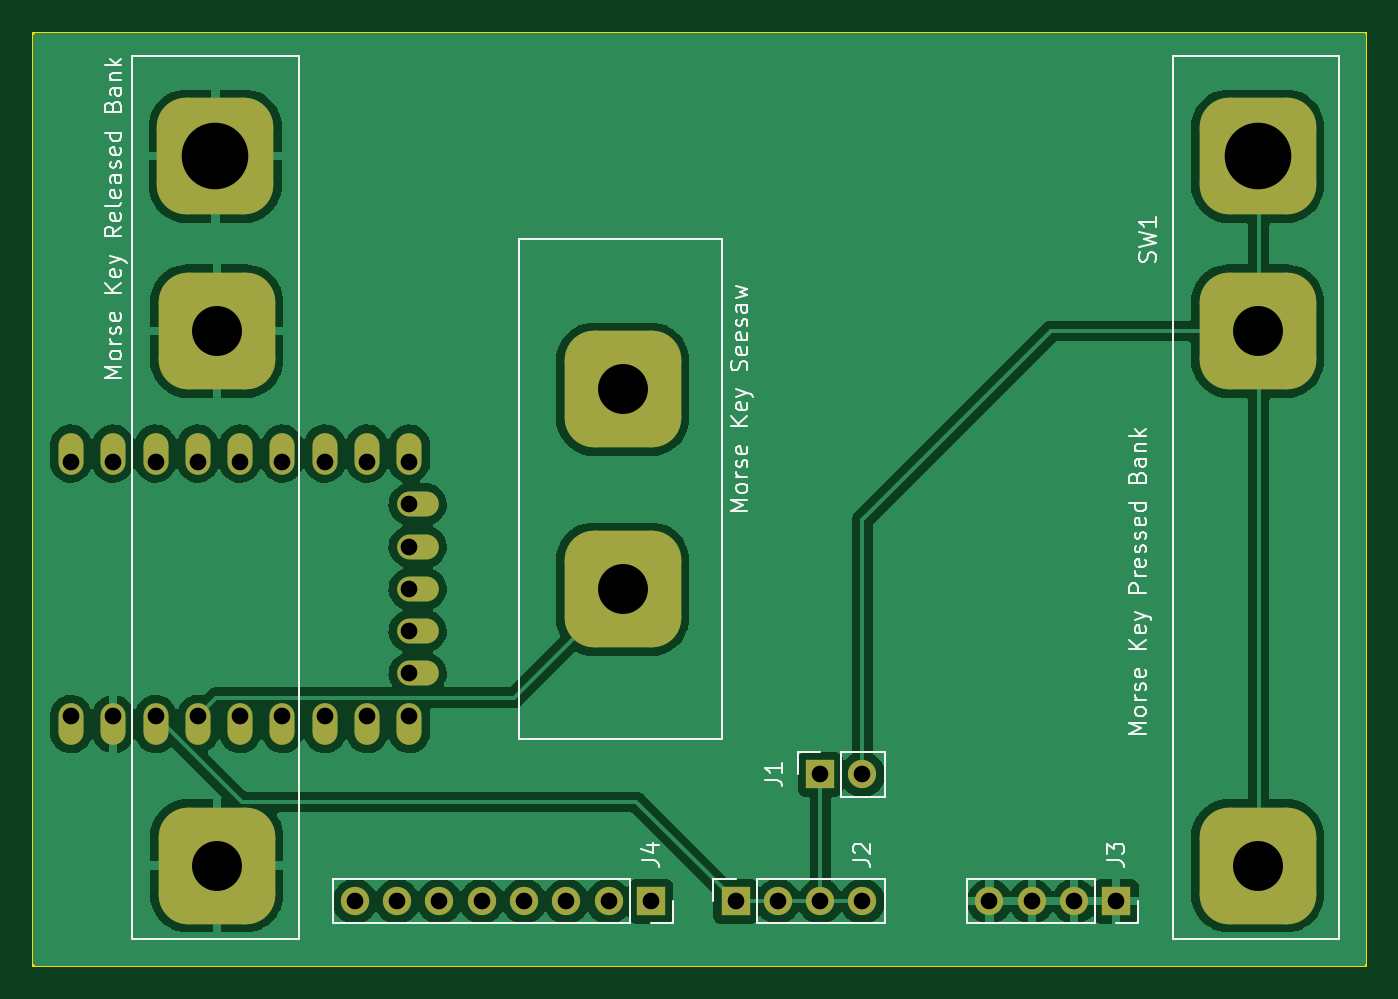
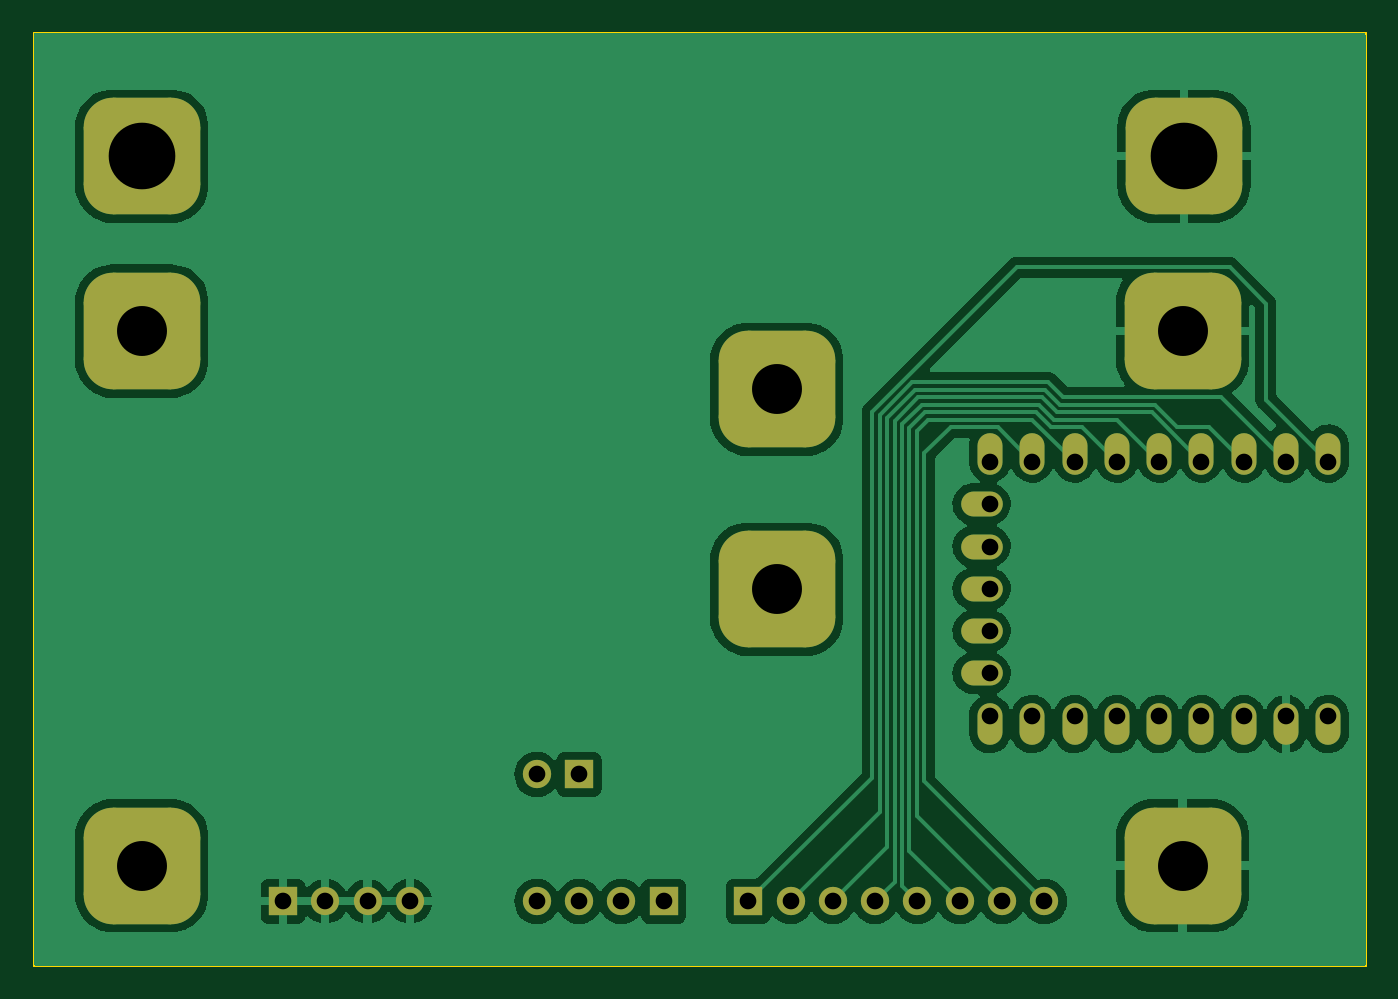
Circuit board: 11 layer files. Board 80.0 x 56.0 mm.
- bottom_copper: morse_usb_keyboard-B_Cu.gbr (78234 bytes)
- bottom_mask: morse_usb_keyboard-B_Mask.gbr (2646 bytes)
- paste: morse_usb_keyboard-B_Paste.gbr (477 bytes)
- bottom_silk: morse_usb_keyboard-B_Silkscreen.gbr (478 bytes)
- outline: morse_usb_keyboard-Edge_Cuts.gbr (631 bytes)
- top_copper: morse_usb_keyboard-F_Cu.gbr (81562 bytes)
- top_mask: morse_usb_keyboard-F_Mask.gbr (2646 bytes)
- paste: morse_usb_keyboard-F_Paste.gbr (477 bytes)
- top_silk: morse_usb_keyboard-F_Silkscreen.gbr (33636 bytes)
- drill: morse_usb_keyboard-NPTH.drl (284 bytes)
- drill: morse_usb_keyboard-PTH.drl (1137 bytes)

=== bottom_copper: morse_usb_keyboard-B_Cu.gbr (78234 bytes, source omitted) ===
=== bottom_mask: morse_usb_keyboard-B_Mask.gbr (2646 bytes, source withheld) ===
=== paste: morse_usb_keyboard-B_Paste.gbr ===
%TF.GenerationSoftware,KiCad,Pcbnew,7.0.10-1.fc39*%
%TF.CreationDate,2024-02-17T16:59:11+01:00*%
%TF.ProjectId,morse_usb_keyboard,6d6f7273-655f-4757-9362-5f6b6579626f,rev?*%
%TF.SameCoordinates,Original*%
%TF.FileFunction,Paste,Bot*%
%TF.FilePolarity,Positive*%
%FSLAX46Y46*%
G04 Gerber Fmt 4.6, Leading zero omitted, Abs format (unit mm)*
G04 Created by KiCad (PCBNEW 7.0.10-1.fc39) date 2024-02-17 16:59:11*
%MOMM*%
%LPD*%
G01*
G04 APERTURE LIST*
G04 APERTURE END LIST*
M02*

=== bottom_silk: morse_usb_keyboard-B_Silkscreen.gbr ===
%TF.GenerationSoftware,KiCad,Pcbnew,7.0.10-1.fc39*%
%TF.CreationDate,2024-02-17T16:59:11+01:00*%
%TF.ProjectId,morse_usb_keyboard,6d6f7273-655f-4757-9362-5f6b6579626f,rev?*%
%TF.SameCoordinates,Original*%
%TF.FileFunction,Legend,Bot*%
%TF.FilePolarity,Positive*%
%FSLAX46Y46*%
G04 Gerber Fmt 4.6, Leading zero omitted, Abs format (unit mm)*
G04 Created by KiCad (PCBNEW 7.0.10-1.fc39) date 2024-02-17 16:59:11*
%MOMM*%
%LPD*%
G01*
G04 APERTURE LIST*
G04 APERTURE END LIST*
M02*

=== outline: morse_usb_keyboard-Edge_Cuts.gbr ===
%TF.GenerationSoftware,KiCad,Pcbnew,7.0.10-1.fc39*%
%TF.CreationDate,2024-02-17T16:59:11+01:00*%
%TF.ProjectId,morse_usb_keyboard,6d6f7273-655f-4757-9362-5f6b6579626f,rev?*%
%TF.SameCoordinates,Original*%
%TF.FileFunction,Profile,NP*%
%FSLAX46Y46*%
G04 Gerber Fmt 4.6, Leading zero omitted, Abs format (unit mm)*
G04 Created by KiCad (PCBNEW 7.0.10-1.fc39) date 2024-02-17 16:59:11*
%MOMM*%
%LPD*%
G01*
G04 APERTURE LIST*
%TA.AperFunction,Profile*%
%ADD10C,0.100000*%
%TD*%
G04 APERTURE END LIST*
D10*
X95000000Y-52000000D02*
X175000000Y-52000000D01*
X175000000Y-108000000D01*
X95000000Y-108000000D01*
X95000000Y-52000000D01*
M02*

=== top_copper: morse_usb_keyboard-F_Cu.gbr (81562 bytes, source omitted) ===
=== top_mask: morse_usb_keyboard-F_Mask.gbr (2646 bytes, source withheld) ===
=== paste: morse_usb_keyboard-F_Paste.gbr ===
%TF.GenerationSoftware,KiCad,Pcbnew,7.0.10-1.fc39*%
%TF.CreationDate,2024-02-17T16:59:11+01:00*%
%TF.ProjectId,morse_usb_keyboard,6d6f7273-655f-4757-9362-5f6b6579626f,rev?*%
%TF.SameCoordinates,Original*%
%TF.FileFunction,Paste,Top*%
%TF.FilePolarity,Positive*%
%FSLAX46Y46*%
G04 Gerber Fmt 4.6, Leading zero omitted, Abs format (unit mm)*
G04 Created by KiCad (PCBNEW 7.0.10-1.fc39) date 2024-02-17 16:59:11*
%MOMM*%
%LPD*%
G01*
G04 APERTURE LIST*
G04 APERTURE END LIST*
M02*

=== top_silk: morse_usb_keyboard-F_Silkscreen.gbr (33636 bytes, source omitted) ===
=== drill: morse_usb_keyboard-NPTH.drl ===
M48
; DRILL file {KiCad 7.0.10-1.fc39} date Sa 17 Feb 2024 16:59:44 CET
; FORMAT={-:-/ absolute / inch / decimal}
; #@! TF.CreationDate,2024-02-17T16:59:44+01:00
; #@! TF.GenerationSoftware,Kicad,Pcbnew,7.0.10-1.fc39
; #@! TF.FileFunction,NonPlated,1,2,NPTH
FMAT,2
INCH
%
G90
G05
M30

=== drill: morse_usb_keyboard-PTH.drl ===
M48
; DRILL file {KiCad 7.0.10-1.fc39} date Sa 17 Feb 2024 16:59:44 CET
; FORMAT={-:-/ absolute / inch / decimal}
; #@! TF.CreationDate,2024-02-17T16:59:44+01:00
; #@! TF.GenerationSoftware,Kicad,Pcbnew,7.0.10-1.fc39
; #@! TF.FileFunction,Plated,1,2,PTH
FMAT,2
INCH
; #@! TA.AperFunction,Plated,PTH,ComponentDrill
T1C0.0394
; #@! TA.AperFunction,Plated,PTH,ComponentDrill
T2C0.1181
; #@! TA.AperFunction,Plated,PTH,ComponentDrill
T3C0.1575
%
G90
G05
T1
X3.8287Y-3.0614
X3.8287Y-3.6614
X3.9287Y-3.0614
X3.9287Y-3.6614
X4.0287Y-3.0614
X4.0287Y-3.6614
X4.1287Y-3.0614
X4.1287Y-3.6614
X4.2287Y-3.0614
X4.2287Y-3.6614
X4.3287Y-3.0614
X4.3287Y-3.6614
X4.4287Y-3.0614
X4.4287Y-3.6614
X4.5Y-4.1
X4.5287Y-3.0614
X4.5287Y-3.6614
X4.6Y-4.1
X4.6287Y-3.0614
X4.6287Y-3.1614
X4.6287Y-3.2614
X4.6287Y-3.3614
X4.6287Y-3.4614
X4.6287Y-3.5614
X4.6287Y-3.6614
X4.7Y-4.1
X4.8Y-4.1
X4.9Y-4.1
X5.0Y-4.1
X5.1Y-4.1
X5.2Y-4.1
X5.4Y-4.1
X5.5Y-4.1
X5.6Y-3.8
X5.6Y-4.1
X5.7Y-3.8
X5.7Y-4.1
X6.0Y-4.1
X6.1Y-4.1
X6.2Y-4.1
X6.3Y-4.1
T2
X4.1732Y-2.752
X4.1732Y-4.0157
X5.1327Y-2.8898
X5.1327Y-3.3622
X6.6339Y-2.752
X6.6339Y-4.0157
T3
X4.1701Y-2.3386
X6.6339Y-2.3386
M30

